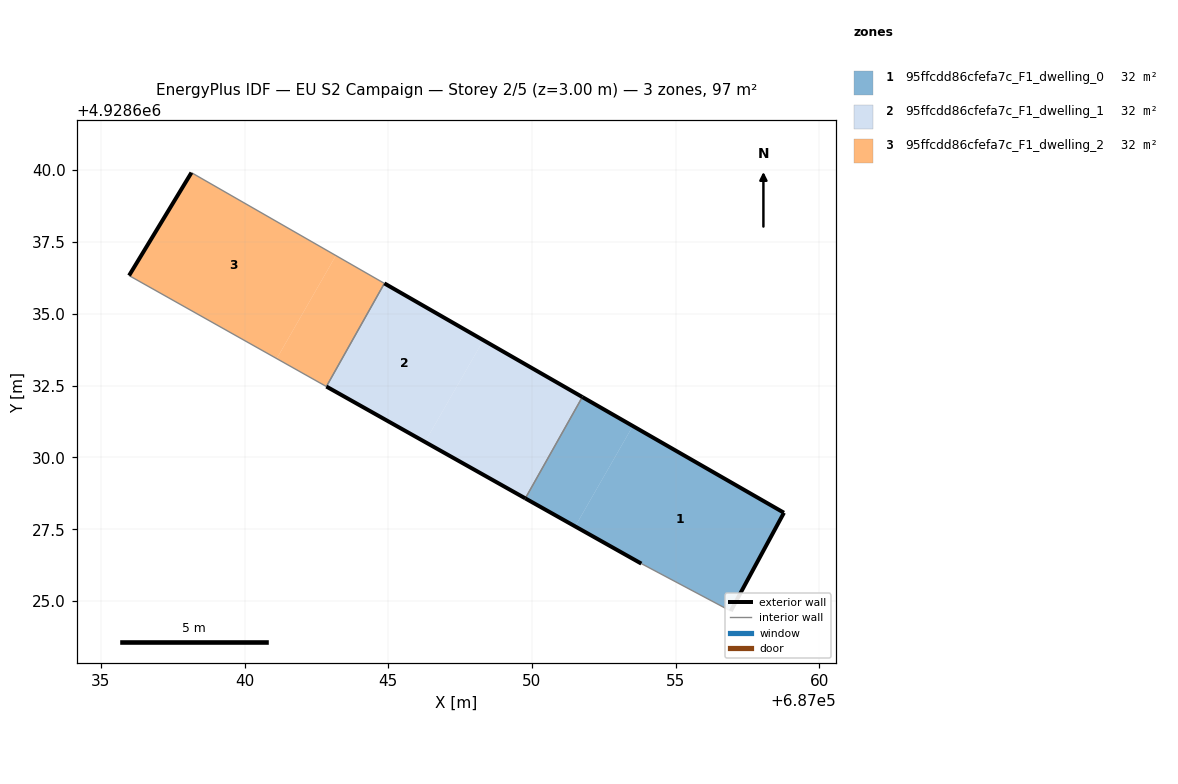
=== STOREY PLAN SPEC (per zone: floor XY polygon, exterior-wall plan segments, windows/doors) ===
zone 1: 95ffcdd86cfefa7c_F1_dwelling_0  (32.4 m²)
  floor: (687051.50, 4928627.60) (687053.51, 4928631.09) (687051.75, 4928632.10) (687049.77, 4928628.58)
  floor: (687056.91, 4928624.66) (687058.76, 4928628.08) (687053.51, 4928631.09) (687051.50, 4928627.60) (687053.80, 4928626.31)
  exterior wall: (687051.75, 4928632.10) – (687058.76, 4928628.08)  [8.1 m]
  exterior wall: (687058.76, 4928628.08) – (687056.91, 4928624.66)  [3.9 m]
  exterior wall: (687053.80, 4928626.31) – (687049.77, 4928628.58)  [4.6 m]
  interior walls: 2
zone 2: 95ffcdd86cfefa7c_F1_dwelling_1  (32.4 m²)
  floor: (687049.77, 4928628.58) (687051.75, 4928632.10) (687048.31, 4928634.08) (687046.28, 4928630.54)
  floor: (687046.28, 4928630.54) (687048.31, 4928634.08) (687044.86, 4928636.05) (687042.85, 4928632.47)
  exterior wall: (687049.77, 4928628.58) – (687042.85, 4928632.47)  [7.9 m]
  exterior wall: (687044.86, 4928636.05) – (687051.75, 4928632.10)  [7.9 m]
  interior walls: 2
zone 3: 95ffcdd86cfefa7c_F1_dwelling_2  (32.4 m²)
  floor: (687041.12, 4928633.44) (687043.18, 4928637.02) (687038.15, 4928639.91) (687035.98, 4928636.33)
  floor: (687042.85, 4928632.47) (687044.86, 4928636.05) (687043.18, 4928637.02) (687041.12, 4928633.44)
  exterior wall: (687035.98, 4928636.33) – (687038.15, 4928639.91)  [4.2 m]
  interior walls: 3

=== DERIVED (storey summary) ===
Building: EU S2 Campaign
Storey: 2 of 5  (floor level z = 3.00 m)
Storey gross floor area: 97.2 m²
Zones on this storey: 3
  - 95ffcdd86cfefa7c_F1_dwelling_0: floor 32.4 m²; exterior wall 16.6 m (49.8 m²); WWR 0.0%
  - 95ffcdd86cfefa7c_F1_dwelling_1: floor 32.4 m²; exterior wall 15.9 m (47.6 m²); WWR 0.0%
  - 95ffcdd86cfefa7c_F1_dwelling_2: floor 32.4 m²; exterior wall 4.2 m (12.6 m²); WWR 0.0%
Zone adjacency (shared interzone walls):
  - 95ffcdd86cfefa7c_F1_dwelling_0 ↔ 95ffcdd86cfefa7c_F1_dwelling_1
  - 95ffcdd86cfefa7c_F1_dwelling_1 ↔ 95ffcdd86cfefa7c_F1_dwelling_2